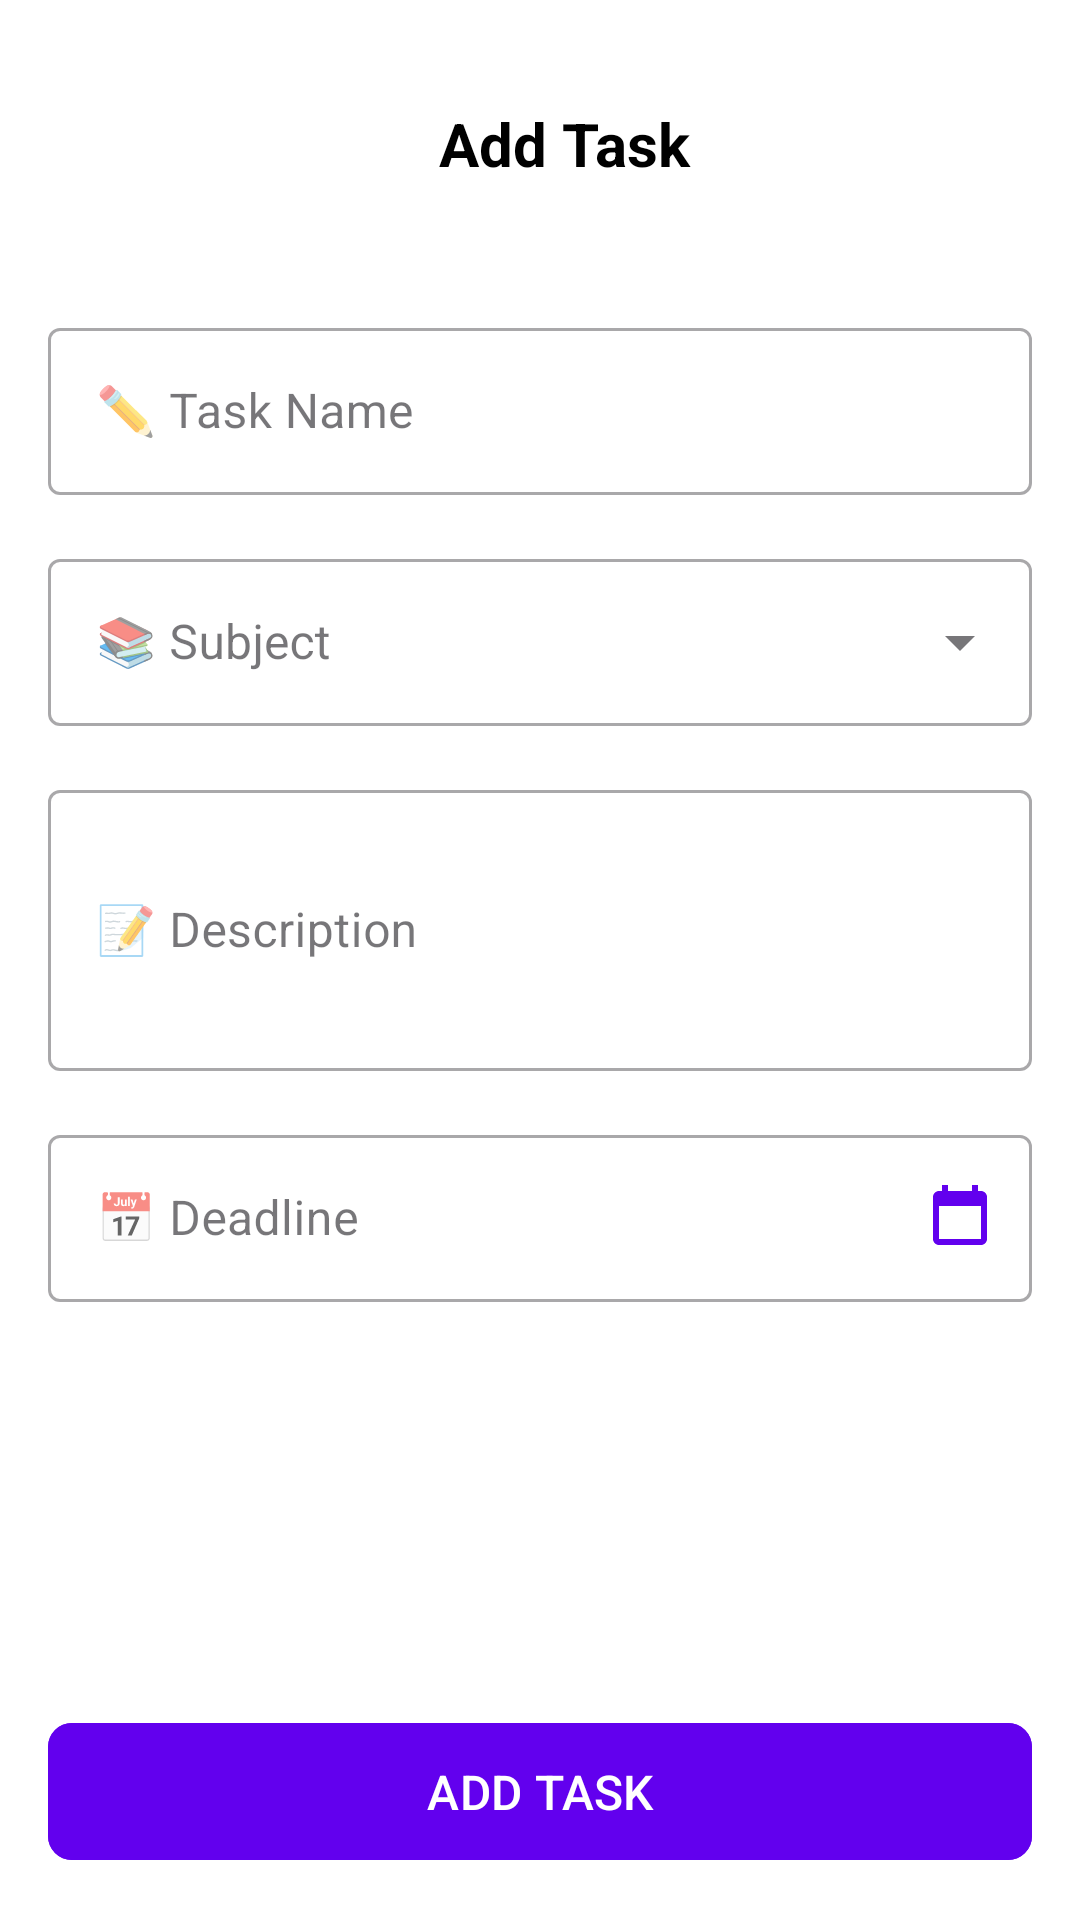

Reconstruct the res/layout file that produces this screen, plus the resources it refers to.
<!-- AndroidManifest.xml: application theme Theme.Group4MidtermActivity -->
<!-- res/layout/activity_add_task.xml -->
<?xml version="1.0" encoding="utf-8"?>
<LinearLayout xmlns:android="http://schemas.android.com/apk/res/android"
    xmlns:app="http://schemas.android.com/apk/res-auto"
    android:layout_width="match_parent"
    android:layout_height="match_parent"
    android:orientation="vertical"
    android:background="#FFFFFF"
    android:padding="16dp">

    
    <androidx.appcompat.widget.Toolbar
        android:layout_width="match_parent"
        android:layout_height="wrap_content"
        android:minHeight="?attr/actionBarSize"
        android:paddingStart="0dp"
        android:paddingEnd="0dp">

        <TextView
            android:layout_width="match_parent"
            android:layout_height="wrap_content"
            android:text="Add Task"
            android:textSize="20sp"
            android:textStyle="bold"
            android:textColor="#000000"
            android:gravity="center" />

    </androidx.appcompat.widget.Toolbar>

    
    <View
        android:layout_width="match_parent"
        android:layout_height="24dp" />

    
    <com.google.android.material.textfield.TextInputLayout
        android:layout_width="match_parent"
        android:layout_height="wrap_content"
        android:hint="✏️ Task Name"
        app:boxBackgroundMode="outline"
        app:hintEnabled="true"
        style="@style/Widget.MaterialComponents.TextInputLayout.OutlinedBox">

        <com.google.android.material.textfield.TextInputEditText
            android:id="@+id/etTaskName"
            android:layout_width="match_parent"
            android:layout_height="wrap_content"
            android:singleLine="true" />

    </com.google.android.material.textfield.TextInputLayout>

    
    <com.google.android.material.textfield.TextInputLayout
        android:layout_width="match_parent"
        android:layout_height="wrap_content"
        android:layout_marginTop="16dp"
        android:hint="📚 Subject"
        app:boxBackgroundMode="outline"
        app:endIconMode="dropdown_menu"
        style="@style/Widget.MaterialComponents.TextInputLayout.OutlinedBox.ExposedDropdownMenu">

        <com.google.android.material.textfield.MaterialAutoCompleteTextView
            android:id="@+id/autoCompleteSubject"
            android:layout_width="match_parent"
            android:layout_height="wrap_content"
            android:singleLine="true" />

    </com.google.android.material.textfield.TextInputLayout>

    
    <com.google.android.material.textfield.TextInputLayout
        android:layout_width="match_parent"
        android:layout_height="wrap_content"
        android:layout_marginTop="16dp"
        android:hint="📝 Description"
        app:boxBackgroundMode="outline"
        style="@style/Widget.MaterialComponents.TextInputLayout.OutlinedBox">

        <com.google.android.material.textfield.TextInputEditText
            android:id="@+id/etDescription"
            android:layout_width="match_parent"
            android:layout_height="wrap_content"
            android:minLines="3"
            android:maxLines="5" />

    </com.google.android.material.textfield.TextInputLayout>

    
    <com.google.android.material.textfield.TextInputLayout
        android:id="@+id/til_deadline"
        android:layout_width="match_parent"
        android:layout_height="wrap_content"
        android:layout_marginTop="16dp"
        android:hint="📅 Deadline"
        app:boxBackgroundMode="outline"
        app:endIconMode="custom"
        app:endIconDrawable="@drawable/ic_calendar"
        app:endIconTint="#6200EE"
        style="@style/Widget.MaterialComponents.TextInputLayout.OutlinedBox">

        <com.google.android.material.textfield.TextInputEditText
            android:id="@+id/etDeadline"
            android:layout_width="match_parent"
            android:layout_height="wrap_content"
            android:focusable="false"
            android:clickable="true"
            android:singleLine="true"
            android:inputType="none" />

    </com.google.android.material.textfield.TextInputLayout>

    
    <View
        android:layout_width="match_parent"
        android:layout_height="0dp"
        android:layout_weight="1" />

    
    <com.google.android.material.button.MaterialButton
        android:id="@+id/btn_add_task"
        android:layout_width="match_parent"
        android:layout_height="wrap_content"
        android:text="ADD TASK"
        android:textAllCaps="true"
        android:textSize="16sp"
        android:padding="12dp"
        app:cornerRadius="8dp"
        android:backgroundTint="#6200EE"
        android:textColor="#FFFFFF" />

</LinearLayout>
<!-- resources referenced by this layout -->
<resources>
  <!-- drawable ic_calendar (drawable) -->
  <vector xmlns:android="http://schemas.android.com/apk/res/android"
      android:width="24dp"
      android:height="24dp"
      android:viewportWidth="24"
      android:viewportHeight="24">
      <path
          android:fillColor="#6200EE"
          android:pathData="M19,3h-1V1h-2v2H8V1H6v2H5C3.89,3 3,3.9 3,5v14c0,1.1 0.89,2 2,2h14c1.1,0 2,-0.9 2,-2V5C21,3.9 20.1,3 19,3zM19,19H5V8h14V19z" />
  </vector>
  <style name="Theme.Group4MidtermActivity" parent="Base.Theme.Group4MidtermActivity" />
  <style name="Base.Theme.Group4MidtermActivity" parent="Theme.Material3.DayNight.NoActionBar">
          
          
      </style>
</resources>
